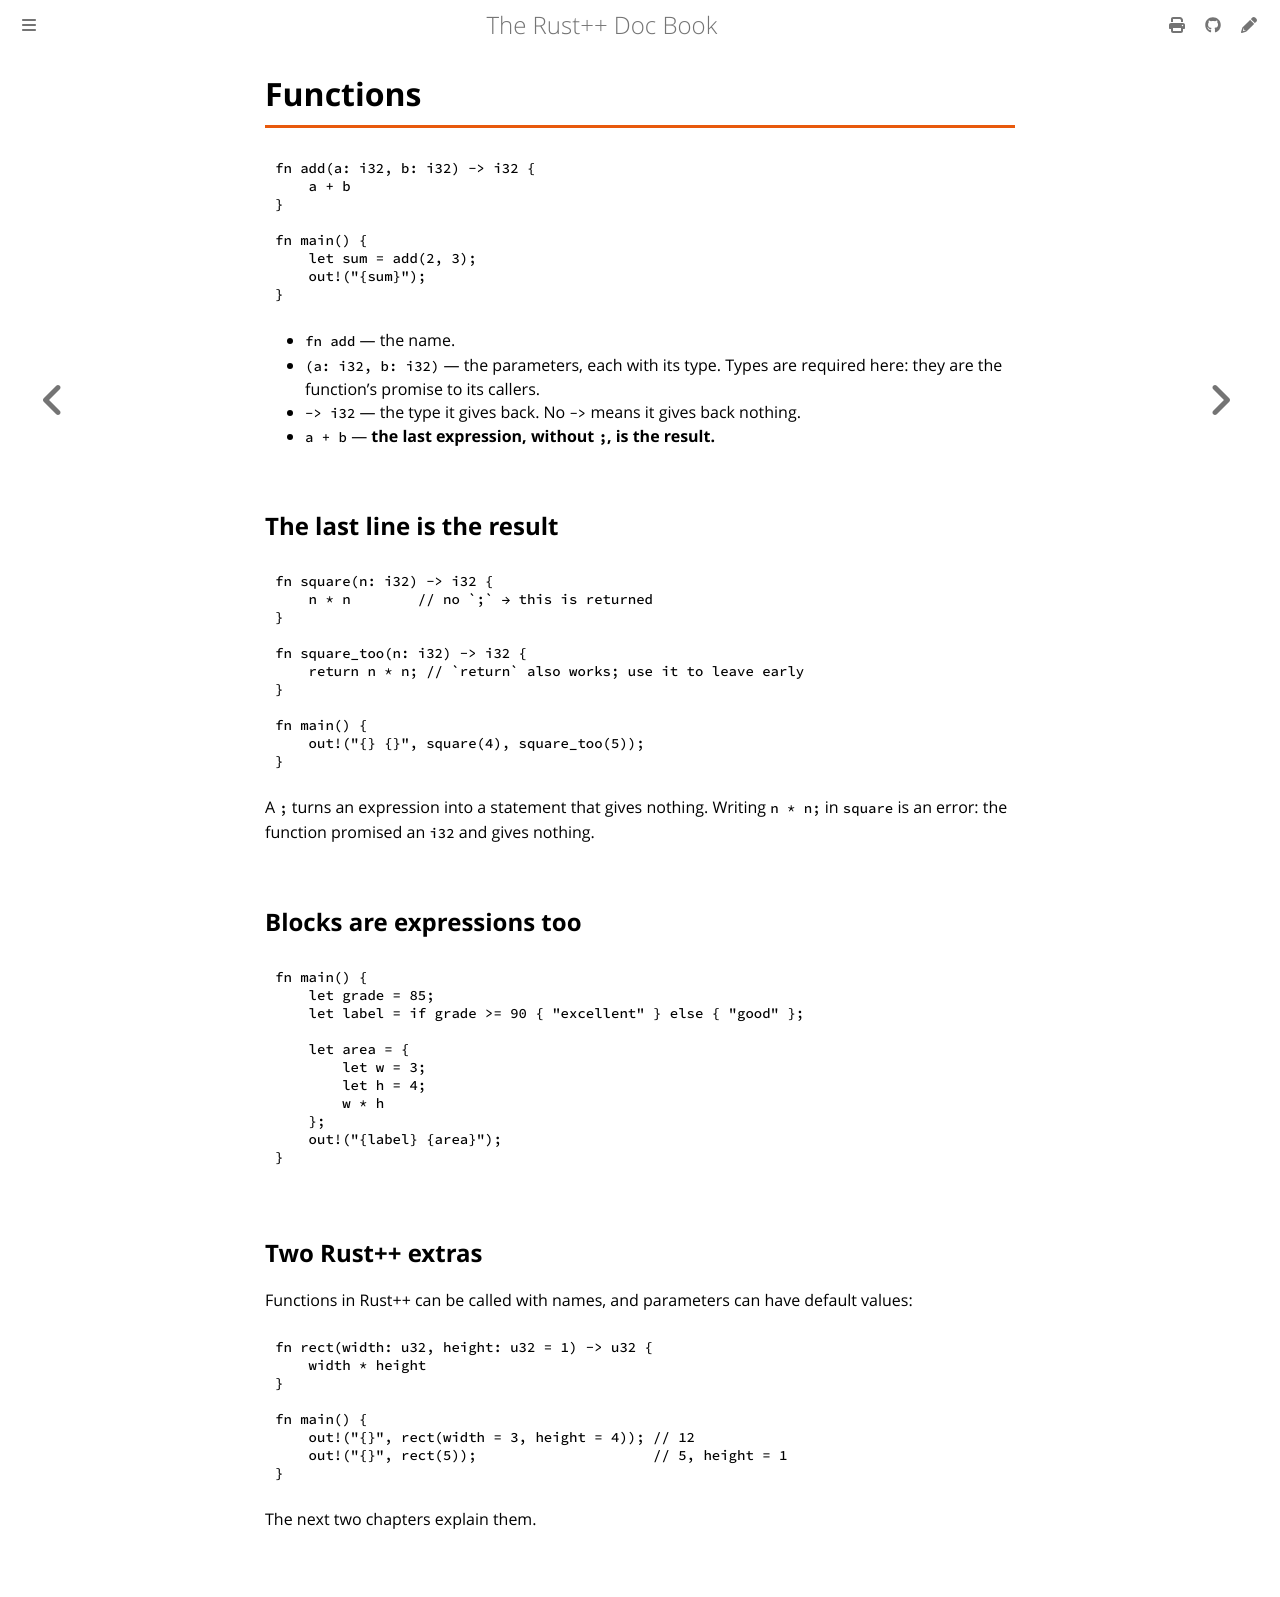

repository: AlzelemX/Rodet · page: basics/functions.html · generator: mdbook

# Functions

```rust
fn add(a: i32, b: i32) -> i32 {
    a + b
}

fn main() {
    let sum = add(2, 3);
    out!("{sum}");
}
```

- `fn add` — the name.
- `(a: i32, b: i32)` — the parameters, each with its type. Types are
  required here: they are the function's promise to its callers.
- `-> i32` — the type it gives back. No `->` means it gives back nothing.
- `a + b` — **the last expression, without `;`, is the result.**

## The last line is the result

```rust
fn square(n: i32) -> i32 {
    n * n        // no `;` → this is returned
}

fn square_too(n: i32) -> i32 {
    return n * n; // `return` also works; use it to leave early
}

fn main() {
    out!("{} {}", square(4), square_too(5));
}
```

A `;` turns an expression into a statement that gives nothing. Writing
`n * n;` in `square` is an error: the function promised an `i32` and gives
nothing.

## Blocks are expressions too

```rust
fn main() {
    let grade = 85;
    let label = if grade >= 90 { "excellent" } else { "good" };

    let area = {
        let w = 3;
        let h = 4;
        w * h
    };
    out!("{label} {area}");
}
```

## Two Rodet extras

Functions in Rodet can be called with names, and parameters can have
default values:

```rust
fn rect(width: u32, height: u32 = 1) -> u32 {
    width * height
}

fn main() {
    out!("{}", rect(width = 3, height = 4)); // 12
    out!("{}", rect(5));                     // 5, height = 1
}
```

The next two chapters explain them.
